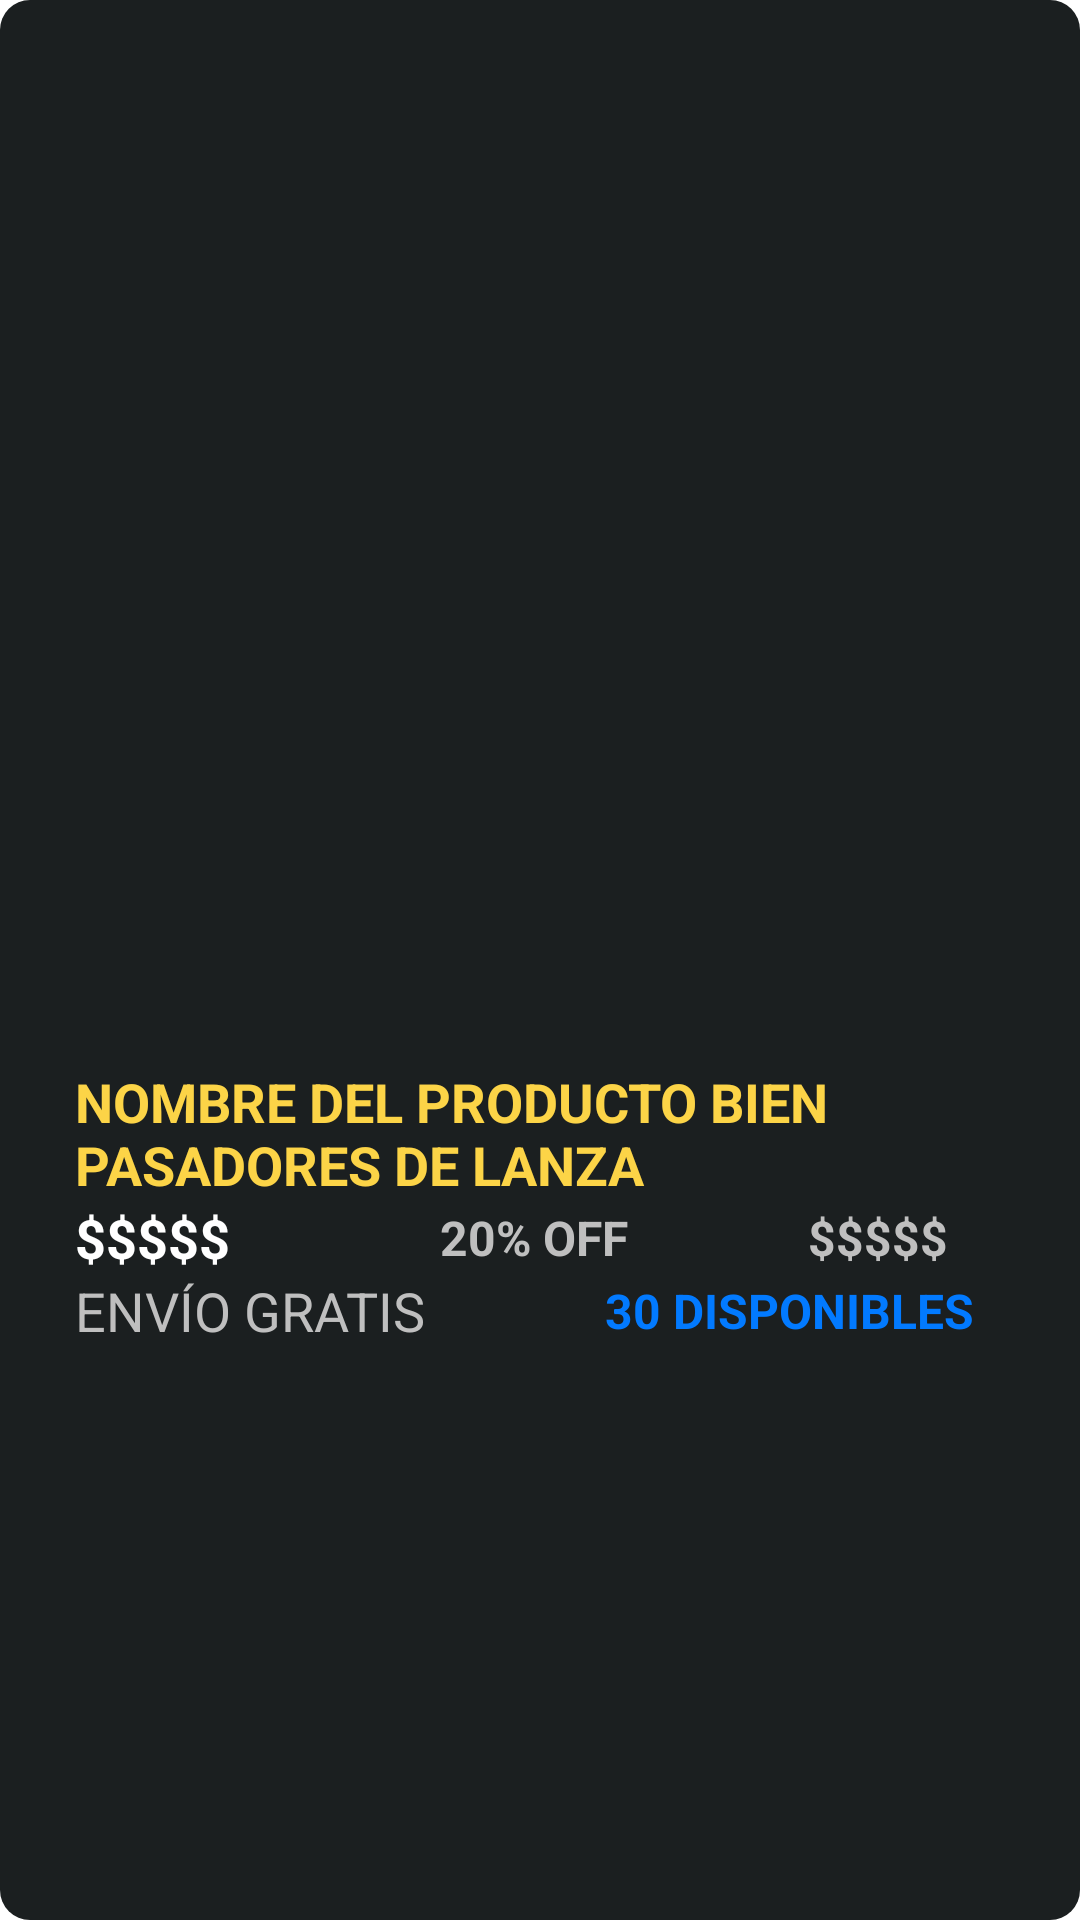

Reconstruct the res/layout file that produces this screen, plus the resources it refers to.
<!-- AndroidManifest.xml: application theme Theme.BrowsePC -->
<!-- res/layout/template_producto.xml -->
<?xml version="1.0" encoding="utf-8"?>
<LinearLayout xmlns:android="http://schemas.android.com/apk/res/android"
    xmlns:app="http://schemas.android.com/apk/res-auto"
    xmlns:tools="http://schemas.android.com/tools"
    android:layout_width="wrap_content"
    android:layout_height="wrap_content"
    android:orientation="vertical"
    android:padding="5dp"
    android:background="@drawable/bg_carrito">

    <ImageView
        android:id="@+id/iv_foto"
        android:layout_width="335dp"
        android:layout_height="350dp"
        android:layout_gravity="center"
        tools:srcCompat="@drawable/ejemplo_procesadorryzen" />

    <TextView
        android:id="@+id/tv_nombre"
        android:layout_width="wrap_content"
        android:layout_height="wrap_content"
        android:textColor="@color/amarillo"
        android:textStyle="bold"
        android:text="NOMBRE DEL PRODUCTO BIEN PASADORES DE LANZA"
        android:textAlignment="viewStart"
        android:textSize="18dp"
        android:layout_marginRight="20dp"
        android:layout_marginLeft="20dp"/>

    <LinearLayout
        android:layout_width="wrap_content"
        android:layout_height="wrap_content"
        android:orientation="horizontal"
        android:gravity="center"
        android:layout_marginRight="20dp"
        android:layout_marginLeft="20dp">

        <TextView
            android:id="@+id/tv_precioDescuento"
            android:layout_width="wrap_content"
            android:layout_height="wrap_content"
            android:text="$$$$$"
            android:textSize="18dp"
            android:textStyle="bold"
            android:textColor="@color/white" />

        <TextView
            android:id="@+id/tv_descuento"
            android:layout_width="wrap_content"
            android:layout_height="wrap_content"
            android:text="20% OFF"
            android:textSize="16dp"
            android:layout_marginRight="60dp"
            android:layout_marginLeft="70dp"
            android:textStyle="bold"
            android:textColor="@color/gris_hint" />

        <TextView
            android:id="@+id/tv_precioNormal"
            android:layout_width="wrap_content"
            android:layout_height="wrap_content"
            android:text="$$$$$"
            android:textSize="16dp"
            android:textStyle="bold"
            android:textColor="@color/gris_hint" />
    </LinearLayout>

    <LinearLayout
        android:layout_width="wrap_content"
        android:layout_height="wrap_content"
        android:orientation="horizontal"
        android:gravity="center"
        android:layout_marginHorizontal="20dp"
        android:layout_marginBottom="10dp">

        <TextView
            android:layout_width="wrap_content"
            android:layout_height="wrap_content"
            android:text="@string/txt_envio"
            android:textSize="18dp"
            android:textColor="@color/gris_hint" />

        <TextView
            android:id="@+id/tv_stock"
            android:layout_width="wrap_content"
            android:layout_height="wrap_content"
            android:text="30"
            android:textSize="16dp"
            android:layout_marginLeft="60dp"
            android:textColor="@color/azul_hex"
            android:textStyle="bold" />

        <TextView
            android:id="@+id/tv_disponibles"
            android:layout_width="wrap_content"
            android:layout_height="wrap_content"
            android:text=" DISPONIBLES"
            android:textSize="16dp"
            android:textColor="@color/azul_hex"
            android:textStyle="bold" />


    </LinearLayout>

</LinearLayout>
<!-- resources referenced by this layout -->
<resources>
  <color name="amarillo">#FCD447</color>
  <color name="azul_hex">#027AFF</color>
  
      //Colores de fondo
  <color name="gris_hint">#BFBFBF</color>
  <color name="white">#FFFFFFFF</color>
  
      //Botones y titulos
  <!-- drawable bg_carrito (drawable) -->
  <?xml version="1.0" encoding="utf-8"?>
  <selector xmlns:android="http://schemas.android.com/apk/res/android">
      <item>
          <shape android:shape="rectangle">
              <solid android:color="@color/gris_producto"/>
              <corners android:radius="10dp"
                  android:topRightRadius="10dp"/>
          </shape>
      </item>
  </selector>
  <!-- drawable ejemplo_procesadorryzen: jpg bitmap (drawable-mdpi, 60205 bytes) -->
  <string name="txt_envio">ENVÍO GRATIS</string>
  <style name="Theme.BrowsePC" parent="Theme.MaterialComponents.DayNight.NoActionBar">
          
          <item name="colorPrimary">@color/naranja</item>
          <item name="colorPrimaryVariant">@color/purple_700</item>
          <item name="colorOnPrimary">@color/gris_oscuro</item>
          
          <item name="colorSecondary">@color/teal_200</item>
          <item name="colorSecondaryVariant">@color/teal_700</item>
          <item name="colorOnSecondary">@color/black</item>
          
          <item name="android:statusBarColor">?attr/colorPrimaryVariant</item>
          <item name="android:windowFullscreen">true</item>
          
      </style>
  <color name="gris_producto">#1B1F20</color>
  
      //Color de hints
  <color name="naranja">#F6A026</color>
  
      //Colores secundarios
  <color name="purple_700">#FF3700B3</color>
  <color name="gris_oscuro">#303235</color>
  <color name="teal_200">#FF03DAC5</color>
  <color name="teal_700">#FF018786</color>
  <color name="black">#FF000000</color>
</resources>
